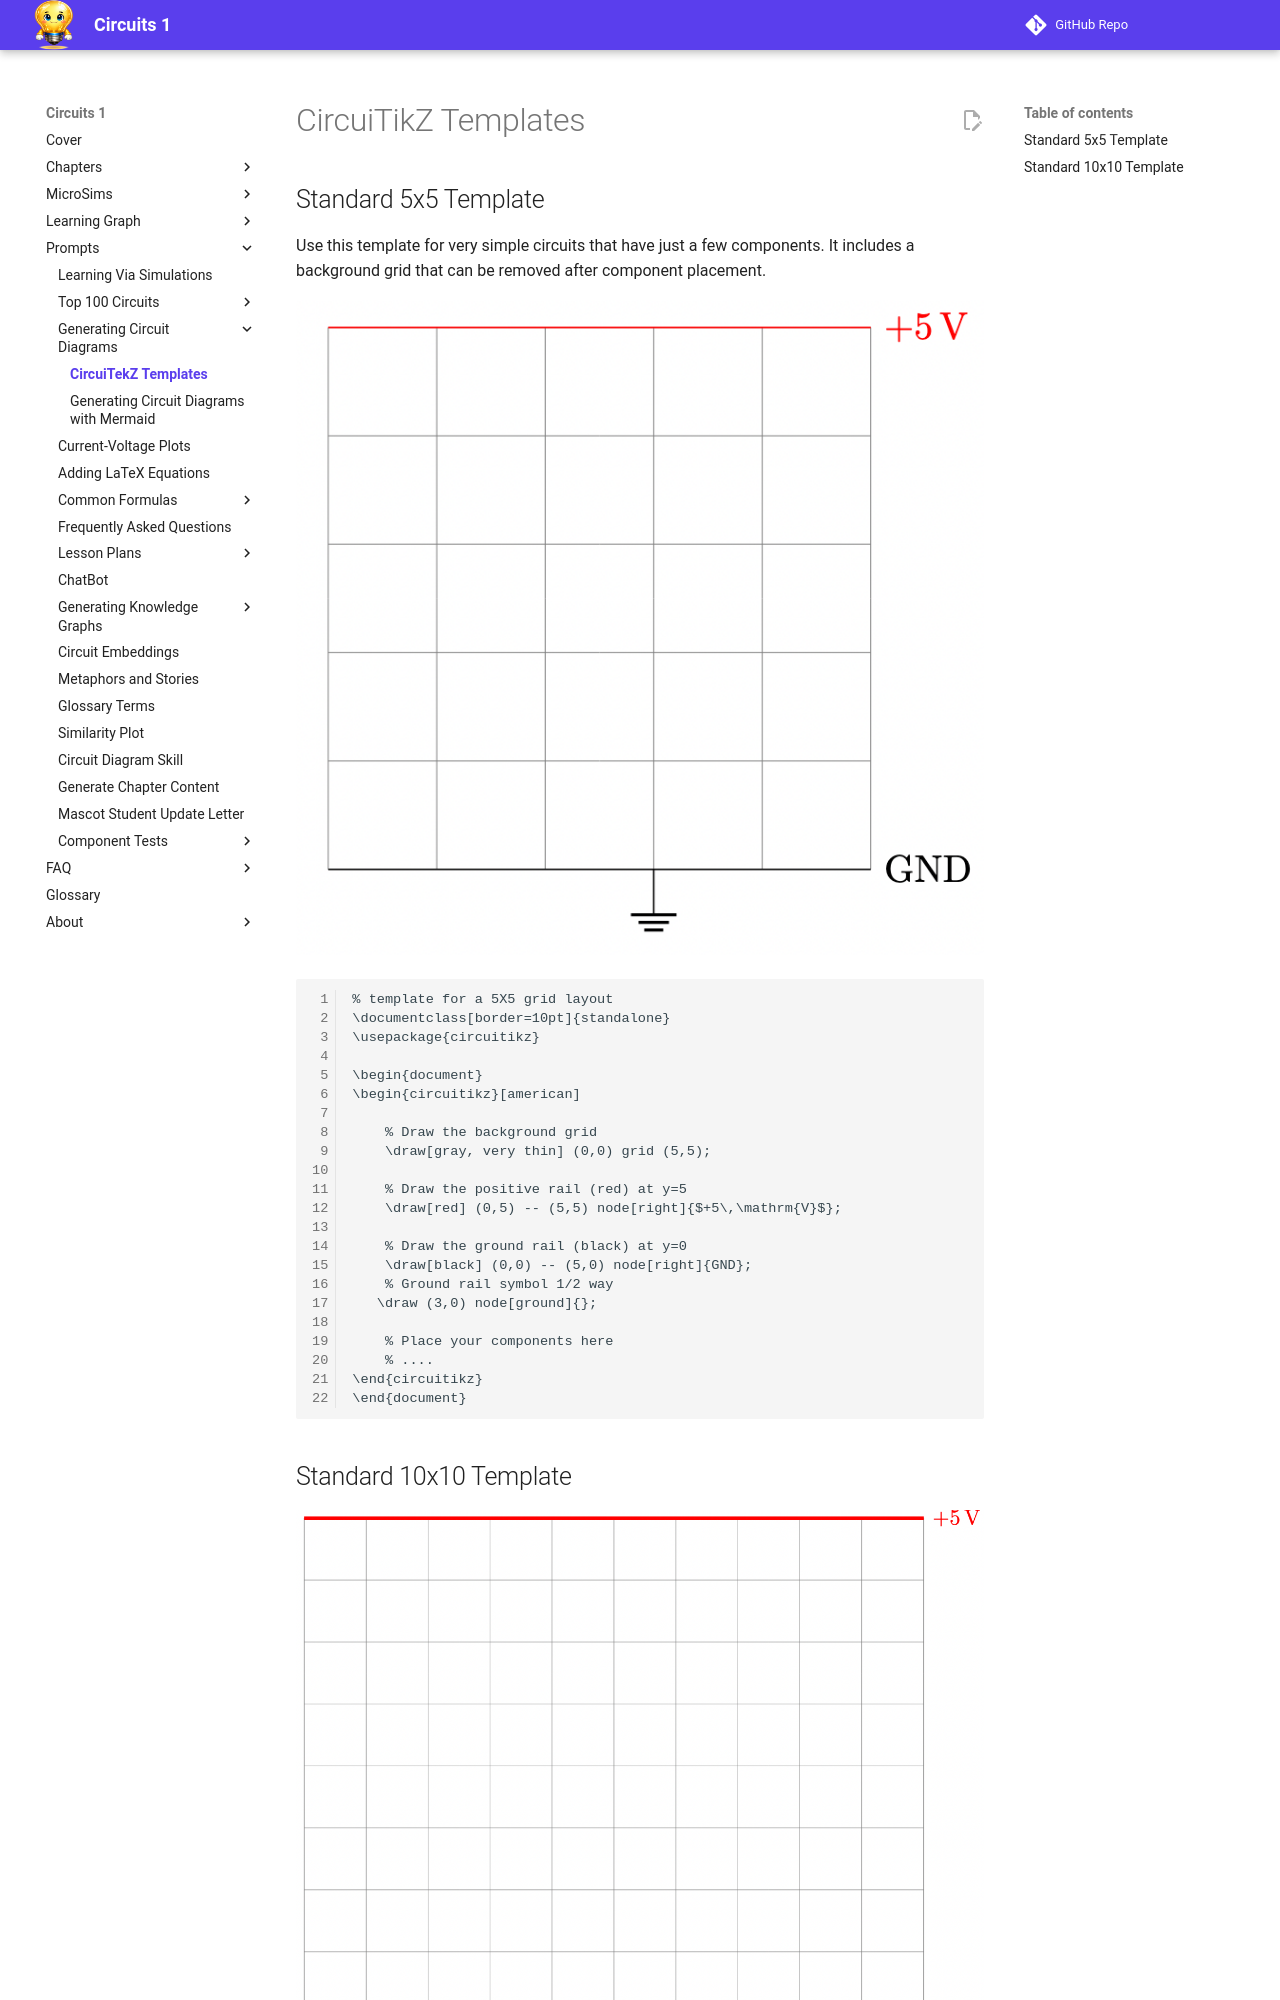

repository: dmccreary/circuits · page: prompts/circuit-diagrams/circuitikz-templates/index.html · generator: mkdocs

# CircuiTikZ Templates

## Standard 5x5 Template

Use this template for very simple circuits that have
just a few components.  It includes a background
grid that can be removed after component placement.

![](./circuitekz-5x5-template.png)

```
% template for a 5X5 grid layout
\documentclass[border=10pt]{standalone}
\usepackage{circuitikz}

\begin{document}
\begin{circuitikz}[american]

    % Draw the background grid 
    \draw[gray, very thin] (0,0) grid (5,5);
    
    % Draw the positive rail (red) at y=5
    \draw[red] (0,5) -- (5,5) node[right]{$+5\,\mathrm{V}$};

    % Draw the ground rail (black) at y=0
    \draw[black] (0,0) -- (5,0) node[right]{GND}; 
    % Ground rail symbol 1/2 way
   \draw (3,0) node[ground]{};

    % Place your components here
    % ....
\end{circuitikz}
\end{document}
```
